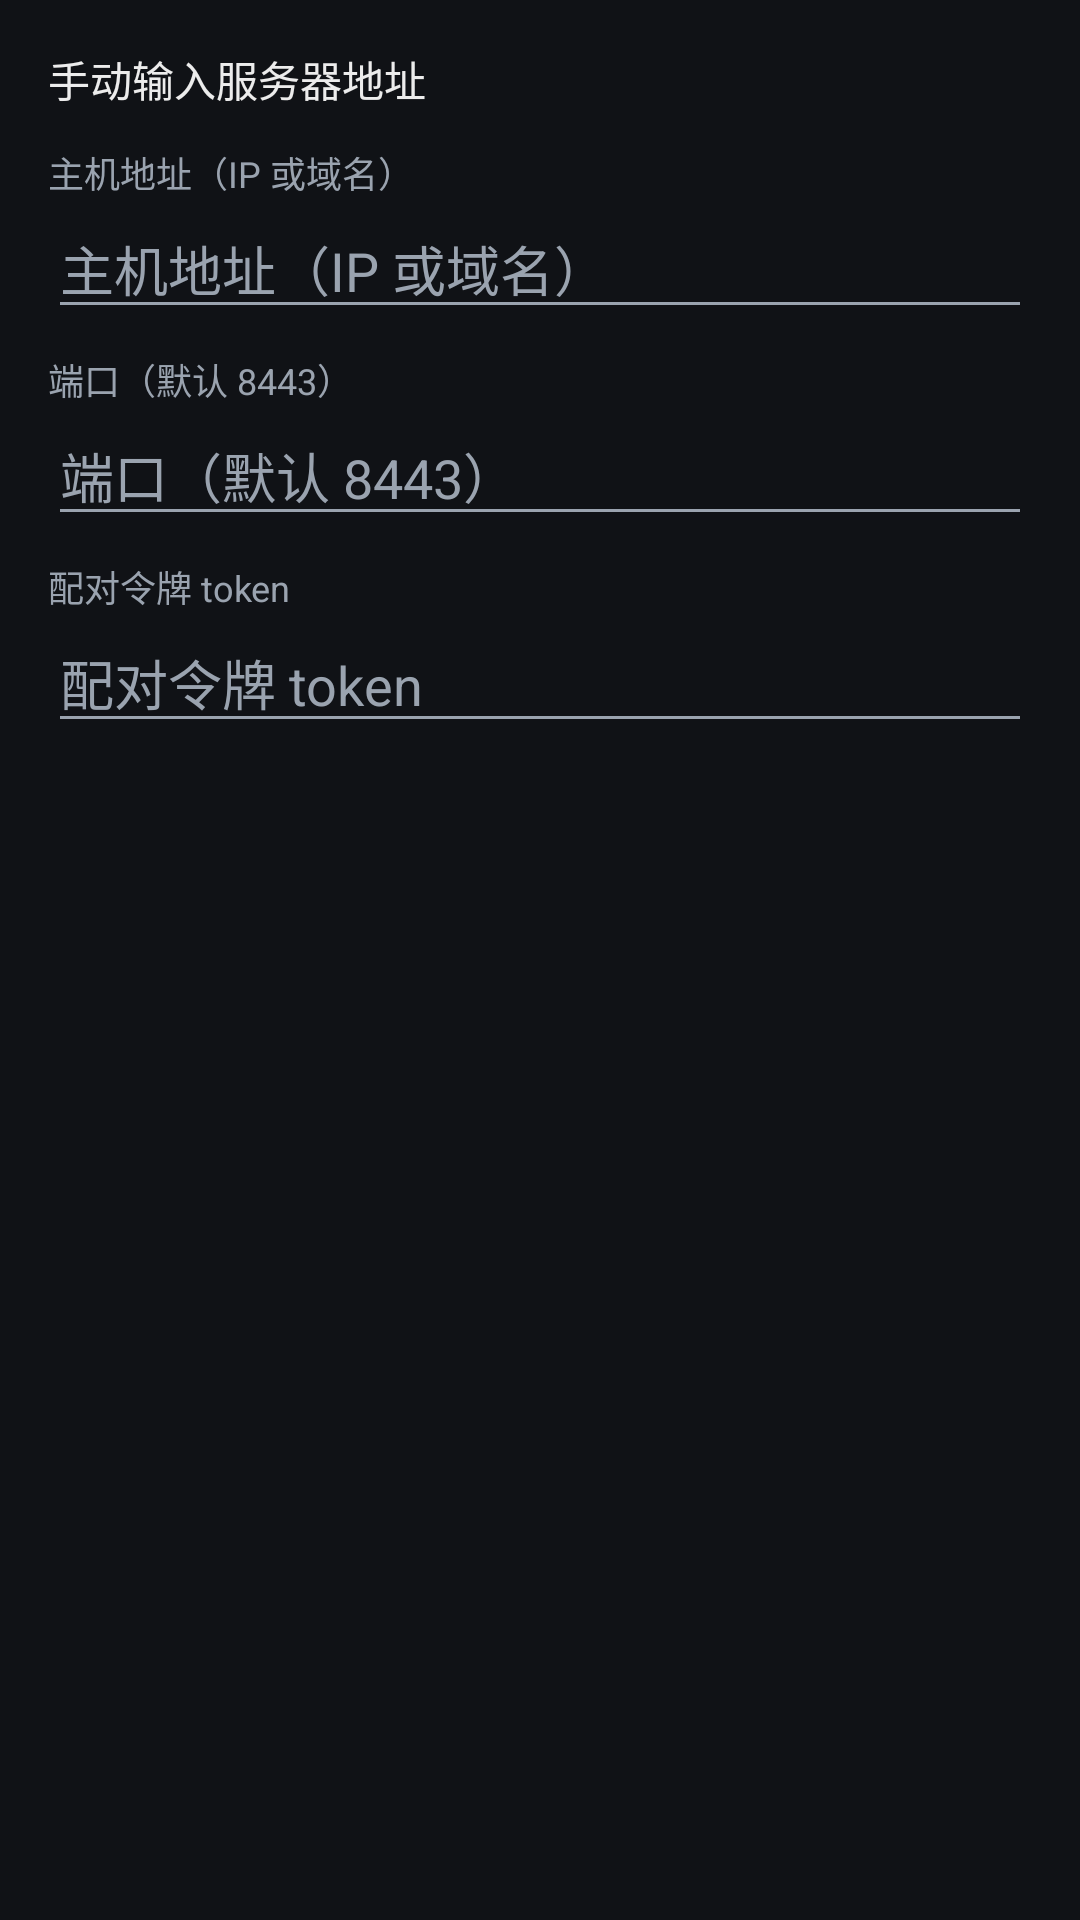

This screen was rendered from an Android layout file. Write that file and the resources it references.
<!-- AndroidManifest.xml: application theme Theme.AirTouch -->
<!-- res/layout/dialog_manual_connect.xml -->
<?xml version="1.0" encoding="utf-8"?>
<LinearLayout xmlns:android="http://schemas.android.com/apk/res/android"
    android:layout_width="match_parent"
    android:layout_height="wrap_content"
    android:orientation="vertical"
    android:padding="@dimen/at_space_l">

    <TextView
        android:layout_width="match_parent"
        android:layout_height="wrap_content"
        android:text="@string/manual_dialog_title"
        android:textColor="@color/at_text"
        android:textSize="@dimen/at_text_body" />

    <TextView
        style="@style/Widget.AirTouch.Label"
        android:layout_width="match_parent"
        android:layout_height="wrap_content"
        android:layout_marginTop="@dimen/at_space_m"
        android:text="@string/manual_host_label" />

    <EditText
        android:id="@+id/edit_host"
        android:layout_width="match_parent"
        android:layout_height="wrap_content"
        android:hint="@string/manual_host_label"
        android:importantForAutofill="no"
        android:inputType="textUri"
        android:maxLines="1"
        android:textColor="@color/at_text"
        android:textColorHint="@color/at_text_dim" />

    <TextView
        style="@style/Widget.AirTouch.Label"
        android:layout_width="match_parent"
        android:layout_height="wrap_content"
        android:layout_marginTop="@dimen/at_space_s"
        android:text="@string/manual_port_label" />

    <EditText
        android:id="@+id/edit_port"
        android:layout_width="match_parent"
        android:layout_height="wrap_content"
        android:hint="@string/manual_port_label"
        android:importantForAutofill="no"
        android:inputType="number"
        android:maxLines="1"
        android:textColor="@color/at_text"
        android:textColorHint="@color/at_text_dim" />

    <TextView
        style="@style/Widget.AirTouch.Label"
        android:layout_width="match_parent"
        android:layout_height="wrap_content"
        android:layout_marginTop="@dimen/at_space_s"
        android:text="@string/manual_token_label" />

    <EditText
        android:id="@+id/edit_token"
        android:layout_width="match_parent"
        android:layout_height="wrap_content"
        android:hint="@string/manual_token_label"
        android:importantForAutofill="no"
        android:inputType="text"
        android:maxLines="1"
        android:textColor="@color/at_text"
        android:textColorHint="@color/at_text_dim" />

    <TextView
        android:id="@+id/manual_error"
        android:layout_width="match_parent"
        android:layout_height="wrap_content"
        android:layout_marginTop="@dimen/at_space_s"
        android:textColor="@color/at_error"
        android:textSize="@dimen/at_text_small"
        android:visibility="gone" />
</LinearLayout>
<!-- resources referenced by this layout -->
<resources>
  <color name="at_error">#FFFF6B6B</color>
  <color name="at_text">#FFECECEC</color>
  <color name="at_text_dim">#FF9AA3AF</color>
  <dimen name="at_space_l">16dp</dimen>
  <dimen name="at_space_m">12dp</dimen>
  <dimen name="at_space_s">8dp</dimen>
  <dimen name="at_text_body">14sp</dimen>
  <dimen name="at_text_small">12sp</dimen>
  <string name="manual_dialog_title">手动输入服务器地址</string>
  <string name="manual_host_label">主机地址（IP 或域名）</string>
  <string name="manual_port_label">端口（默认 8443）</string>
  <string name="manual_token_label">配对令牌 token</string>
  <style name="Widget.AirTouch.Label" parent="">
          <item name="android:textColor">@color/at_text_dim</item>
          <item name="android:textSize">@dimen/at_text_small</item>
      </style>
  <style name="Theme.AirTouch" parent="Theme.Material3.DayNight.NoActionBar">
          <item name="colorPrimary">@color/at_primary</item>
          <item name="colorOnPrimary">@color/at_on_primary</item>
          <item name="colorPrimaryContainer">@color/at_primary</item>
          <item name="colorOnPrimaryContainer">@color/at_on_primary</item>
          <item name="colorSecondary">@color/at_secondary</item>
          <item name="colorOnSecondary">@color/at_bg</item>
          <item name="colorSurface">@color/at_surface</item>
          <item name="colorOnSurface">@color/at_text</item>
          <item name="colorSurfaceVariant">@color/at_surface_high</item>
          <item name="colorOnSurfaceVariant">@color/at_text_dim</item>
          <item name="colorOnBackground">@color/at_text</item>
          <item name="colorError">@color/at_error</item>
          <item name="colorOnError">@color/at_on_primary</item>
          <item name="colorOutline">@color/at_button_stroke</item>
          <item name="android:colorBackground">@color/at_bg</item>
  
          
          <item name="isLightTheme">false</item>
          <item name="android:windowBackground">@color/at_bg</item>
          <item name="android:textColorPrimary">@color/at_text</item>
          <item name="android:textColorSecondary">@color/at_text_dim</item>
          <item name="android:statusBarColor">@color/at_bg</item>
          <item name="android:navigationBarColor">@color/at_bg</item>
      </style>
  <color name="at_primary">#FF4C8DFF</color>
  <color name="at_on_primary">#FFFFFFFF</color>
  <color name="at_secondary">#FF3DDC97</color>
  <color name="at_bg">#FF101216</color>
  <color name="at_surface">#FF1B1F26</color>
  <color name="at_surface_high">#FF262C35</color>
  <color name="at_button_stroke">#FF3A424E</color>
</resources>
